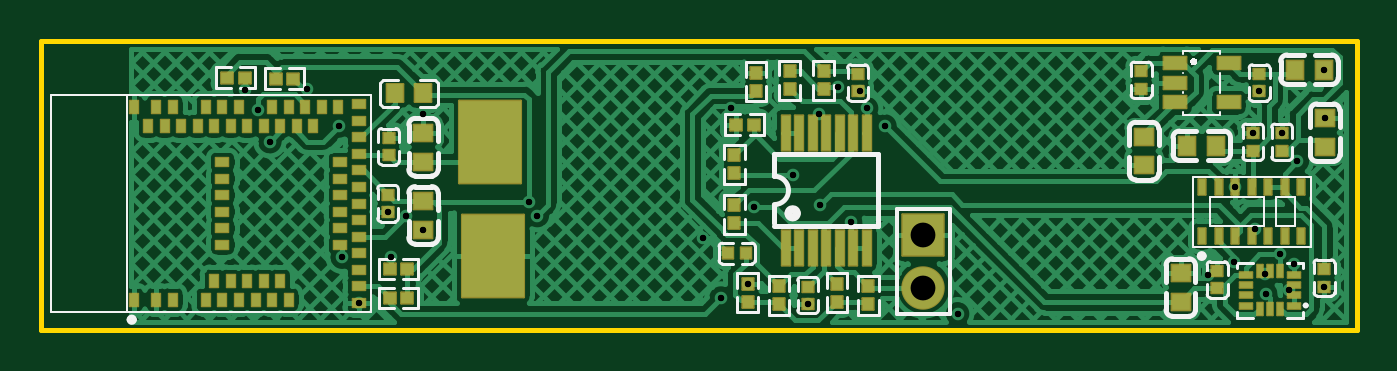
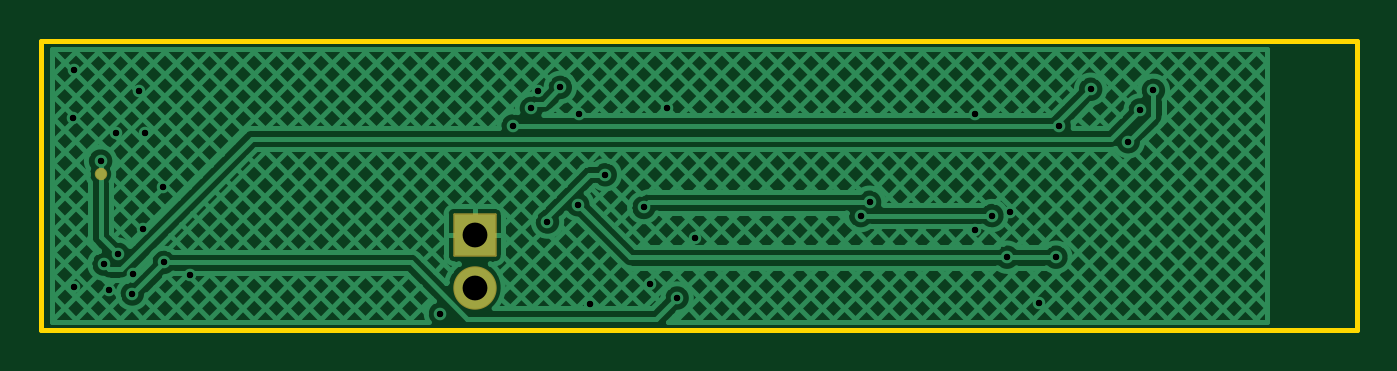
Circuit board: 11 layer files. Board 63.6 x 14.0 mm.
- drill: Drill_PTH_Through.DRL (1092 bytes)
- drill: Drill_PTH_Through_Via.DRL (1020 bytes)
- outline: Gerber_BoardOutlineLayer.GKO (526 bytes)
- bottom_copper: Gerber_BottomLayer.GBL (25141 bytes)
- paste: Gerber_BottomPasteMaskLayer.GBP (428 bytes)
- bottom_silk: Gerber_BottomSilkscreenLayer.GBO (377 bytes)
- bottom_mask: Gerber_BottomSolderMaskLayer.GBS (799 bytes)
- top_copper: Gerber_TopLayer.GTL (54488 bytes)
- paste: Gerber_TopPasteMaskLayer.GTP (11130 bytes)
- top_silk: Gerber_TopSilkscreenLayer.GTO (17271 bytes)
- top_mask: Gerber_TopSolderMaskLayer.GTS (6232 bytes)

=== drill: Drill_PTH_Through.DRL ===
;TYPE=PLATED
;Layer: PTH_Through
;EasyEDA Pro v2.2.45.4, 2026-01-24 23:10:09
;Gerber Generator version 0.3
M48
METRIC,LZ,[number-redacted]
;Hole size 1 = 0.30500 METRIC
T01C0.30500
;Hole size 2 = 1.20000 METRIC
T02C1.20000
%
G05
G90
T01
X87.63Y27.178
X82.45297Y31.6169
X79.65897Y33.9029
X83.22996Y37.11423
X81.83296Y38.13023
X54.35498Y35.49993
X53.13782Y37.9871
X103.91297Y29.57919
X53.77713Y37.04303
X60.94908Y31.92793
X67.29908Y31.92793
X84.11489Y36.26193
X57.69889Y36.26193
X56.17489Y38.03993
X101.01605Y29.66098
X102.54005Y28.13698
X76.18108Y27.94
X80.9879Y32.45498
X60.21616Y29.91498
X57.8518Y29.91498
X104.07359Y34.56614
X103.24277Y30.06191
X77.79207Y32.31998
X66.87007Y32.57398
X103.65897Y28.3211
X102.489Y29.083
X80.94374Y36.84593
X76.67839Y37.135
X101.92466Y35.9043
X103.32166Y35.9043
X102.235Y37.93388
X105.37088Y28.49677
X99.74847Y29.07698
X102.02184Y31.29404
X101.0539Y33.33102
X75.311Y30.861
X77.47Y28.62682
X80.391Y27.64688
X61.78702Y31.242
X60.071Y32.09188
X58.66308Y27.71203
X61.78699Y36.84593
X82.931Y37.93388
X105.41Y36.64102
X105.34802Y38.989
T02
X85.979Y30.988
X85.979Y28.448
M30
=== drill: Drill_PTH_Through_Via.DRL ===
;TYPE=PLATED
;Layer: PTH_Through_Via
;EasyEDA Pro v2.2.45.4, 2026-01-24 23:10:09
;Gerber Generator version 0.3
M48
METRIC,LZ,[number-redacted]
;Hole size 1 = 0.30500 METRIC
T01C0.30500
%
G05
G90
T01
X87.63Y27.178
X82.45297Y31.6169
X79.65897Y33.9029
X83.22996Y37.11423
X81.83296Y38.13023
X54.35498Y35.49993
X53.13782Y37.9871
X103.91297Y29.57919
X53.77713Y37.04303
X60.94908Y31.92793
X67.29908Y31.92793
X84.11489Y36.26193
X57.69889Y36.26193
X56.17489Y38.03993
X101.01605Y29.66098
X102.54005Y28.13698
X76.18108Y27.94
X80.9879Y32.45498
X60.21616Y29.91498
X57.8518Y29.91498
X104.07359Y34.56614
X103.24277Y30.06191
X77.79207Y32.31998
X66.87007Y32.57398
X103.65897Y28.3211
X102.489Y29.083
X80.94374Y36.84593
X76.67839Y37.135
X101.92466Y35.9043
X103.32166Y35.9043
X102.235Y37.93388
X105.37088Y28.49677
X99.74847Y29.07698
X102.02184Y31.29404
X101.0539Y33.33102
X75.311Y30.861
X77.47Y28.62682
X80.391Y27.64688
X61.78702Y31.242
X60.071Y32.09188
X58.66308Y27.71203
X61.78699Y36.84593
X82.931Y37.93388
X105.41Y36.64102
X105.34802Y38.989
M30
=== outline: Gerber_BoardOutlineLayer.GKO ===
G04 Layer: BoardOutlineLayer*
G04 EasyEDA Pro v2.2.45.4, 2026-01-24 23:10:09*
G04 Gerber Generator version 0.3*
G04 Scale: 100 percent, Rotated: No, Reflected: No*
G04 Dimensions in millimeters*
G04 Leading zeros omitted, absolute positions, 4 integers and 5 decimals*
G04 Generated by one-click*
%FSLAX45Y45*%
%MOMM*%
%ADD10C,0.254*%
%ADD11C,0.9114*%
G75*


G04 Rect Start*
G54D10*
G01X4330700Y2641600D02*
G01X4330700Y4038600D01*
G01X10693400Y4038600D01*
G01X10693400Y2641600D01*
G01X4330700Y2641600D01*
G04 Rect End*

M02*


=== bottom_copper: Gerber_BottomLayer.GBL (25141 bytes, source omitted) ===
=== paste: Gerber_BottomPasteMaskLayer.GBP ===
G04 Layer: BottomPasteMaskLayer*
G04 EasyEDA Pro v2.2.45.4, 2026-01-24 23:10:09*
G04 Gerber Generator version 0.3*
G04 Scale: 100 percent, Rotated: No, Reflected: No*
G04 Dimensions in millimeters*
G04 Leading zeros omitted, absolute positions, 4 integers and 5 decimals*
G04 Generated by one-click*
%FSLAX45Y45*%
%MOMM*%
%ADD10C,0.5*%
%ADD11C,0.0757*%
G75*


G04 Pad Start*
G54D10*
G01X10407359Y3394073D03*
G04 Pad End*

M02*


=== bottom_silk: Gerber_BottomSilkscreenLayer.GBO ===
G04 Layer: BottomSilkscreenLayer*
G04 EasyEDA Pro v2.2.45.4, 2026-01-24 23:10:09*
G04 Gerber Generator version 0.3*
G04 Scale: 100 percent, Rotated: No, Reflected: No*
G04 Dimensions in millimeters*
G04 Leading zeros omitted, absolute positions, 4 integers and 5 decimals*
G04 Generated by one-click*
%FSLAX45Y45*%
%MOMM*%
%ADD10C,0.254*%
%ADD11C,0.1555*%
G75*

G54D10*

M02*


=== bottom_mask: Gerber_BottomSolderMaskLayer.GBS ===
G04 Layer: BottomSolderMaskLayer*
G04 EasyEDA Pro v2.2.45.4, 2026-01-24 23:10:09*
G04 Gerber Generator version 0.3*
G04 Scale: 100 percent, Rotated: No, Reflected: No*
G04 Dimensions in millimeters*
G04 Leading zeros omitted, absolute positions, 4 integers and 5 decimals*
G04 Generated by one-click*
%FSLAX45Y45*%
%MOMM*%
%AMRoundRect*1,1,$1,$2,$3*1,1,$1,$4,$5*1,1,$1,0-$2,0-$3*1,1,$1,0-$4,0-$5*20,1,$1,$2,$3,$4,$5,0*20,1,$1,$4,$5,0-$2,0-$3,0*20,1,$1,0-$2,0-$3,0-$4,0-$5,0*20,1,$1,0-$4,0-$5,$2,$3,0*4,1,4,$2,$3,$4,$5,0-$2,0-$3,0-$4,0-$5,$2,$3,0*%
%ADD10RoundRect,0.09691X-1.00234X-1.00234X-1.00234X1.00234*%
%ADD11C,2.1016*%
%ADD12C,0.6016*%
%ADD13C,0.6880*%
G75*


G04 Pad Start*
G54D10*
G01X8597900Y3098800D03*
G54D11*
G01X8597900Y2844800D03*
G54D12*
G01X10407359Y3394073D03*
G04 Pad End*

M02*


=== top_copper: Gerber_TopLayer.GTL (54488 bytes, source omitted) ===
=== paste: Gerber_TopPasteMaskLayer.GTP (11130 bytes, source omitted) ===
=== top_silk: Gerber_TopSilkscreenLayer.GTO (17271 bytes, source omitted) ===
=== top_mask: Gerber_TopSolderMaskLayer.GTS (6232 bytes, source omitted) ===
